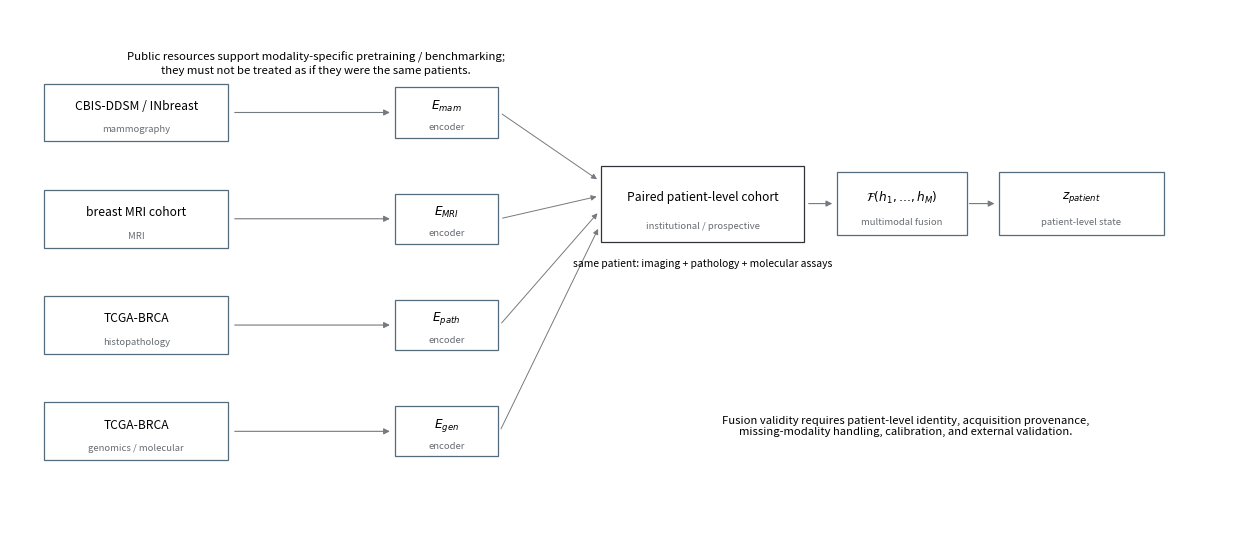

Write Python code to recreate this figure. (Note: this script raises an exception after producing the figure.)
"""Reproduce Scientific AI Figure 7; no false cross-cohort patient pairing."""
import matplotlib.pyplot as plt
from matplotlib.patches import Rectangle, FancyArrowPatch
fig,ax=plt.subplots(figsize=(15.8,7)); ax.set(xlim=(0,16),ylim=(0,7.1)); ax.axis("off")
ink="#30343A"; line="#747A7F"; pale="#F4F5F5"
def box(x,y,w,h,label,edge="#536B7A",sub=""):
    ax.add_patch(Rectangle((x-w/2,y-h/2),w,h,facecolor="white",edgecolor=edge,lw=.9,zorder=3)); ax.text(x,y+.08 if sub else y,label,ha="center",va="center",fontsize=8.7)
    if sub: ax.text(x,y-h*.3,sub,ha="center",va="center",fontsize=6.8,color="#676C71")
for x,y,label,sub in [(1.65,5.75,"CBIS-DDSM / INbreast","mammography"),(1.65,4.35,"breast MRI cohort","MRI"),(1.65,2.95,"TCGA-BRCA","histopathology"),(1.65,1.55,"TCGA-BRCA","genomics / molecular")]: box(x,y,2.4,.76,label,sub=sub)
for x,y,l in [(5.7,5.75,r"$E_{mam}$"),(5.7,4.35,r"$E_{MRI}$"),(5.7,2.95,r"$E_{path}$"),(5.7,1.55,r"$E_{gen}$")]:
    box(x,y,1.35,.66,l,sub="encoder")
for y in [5.75,4.35,2.95,1.55]: ax.add_patch(FancyArrowPatch((2.9,y),(5.0,y),arrowstyle="-|>",mutation_scale=9,lw=.8,color=line))
box(9.05,4.55,2.65,1.0,"Paired patient-level cohort",edge=ink,sub="institutional / prospective")
for y1,y2 in [(5.75,4.85),(4.35,4.65),(2.95,4.45),(1.55,4.25)]: ax.add_patch(FancyArrowPatch((6.4,y1),(7.7,y2),arrowstyle="-|>",mutation_scale=8,lw=.7,color=line))
box(11.65,4.55,1.7,.82,r"$\mathcal{F}(h_1,\ldots,h_M)$",sub="multimodal fusion"); box(14,4.55,2.15,.82,r"$z_{patient}$",sub="patient-level state")
ax.add_patch(FancyArrowPatch((10.4,4.55),(10.78,4.55),arrowstyle="-|>",mutation_scale=9,lw=.8,color=line)); ax.add_patch(FancyArrowPatch((12.5,4.55),(12.9,4.55),arrowstyle="-|>",mutation_scale=9,lw=.8,color=line))
ax.text(9.05,3.72,"same patient: imaging + pathology + molecular assays",ha="center",fontsize=7.4)
ax.text(4,6.55,"Public resources support modality-specific pretraining / benchmarking;\nthey must not be treated as if they were the same patients.",ha="center",va="top",fontsize=8.2)
ax.text(11.7,1.5,"Fusion validity requires patient-level identity, acquisition provenance,\nmissing-modality handling, calibration, and external validation.",ha="center",fontsize=8.1)
fig.savefig("../figures/figure_07_multimodal_precision_oncology.svg",bbox_inches="tight",facecolor="white")
